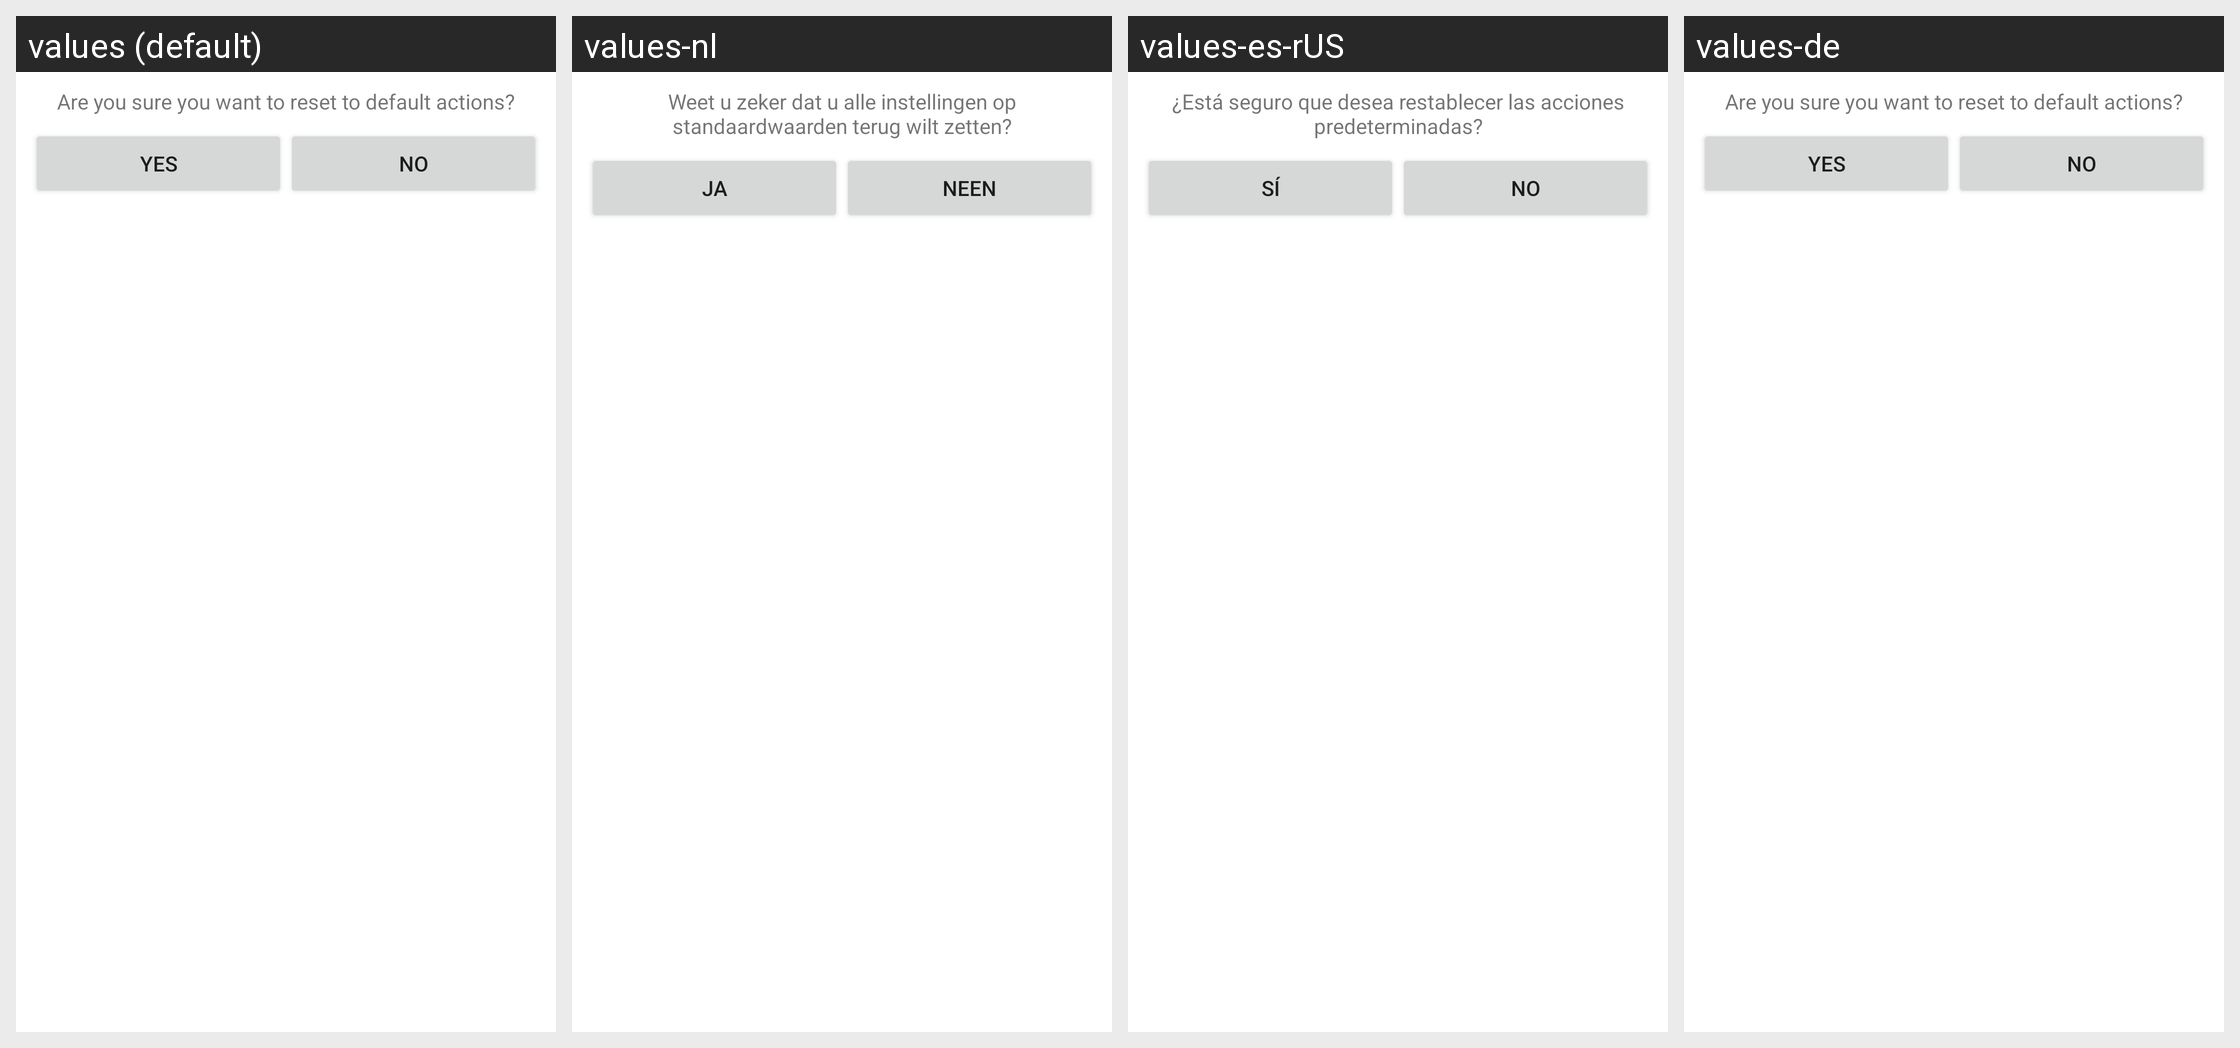

Here is an Android app screen in its default locale and in the app's own translations. Write out the translated-string differences for the strings that appear on this screen.
Android screen res/layout/reset_default.xml rendered under 4 locales, left to right: values (default), values-nl, values-es-rUS, values-de. Device: Nexus 5 (rendered at 1080×1920; each locale shown at half size, 540×960, under a caption strip naming it); theme Theme.MaterialComponents.DayNight.NoActionBar.
Other locales in the repository, not shown: values-cs, values-da, values-el, values-es, values-fr, values-it, values-ja, values-ko, values-nb, values-pl, values-pt, values-pt-rPT, values-ru, values-sv, values-tr, values-zh-rCN, values-zh-rTW.
Strings drawn on this screen, with the default value and each locale's value (text and hints the layout hard-codes, and strings that could not be matched under every locale, appear in the picture but are not listed):

dialog_confirm_reset
  values: Are you sure you want to reset to default actions?
  values-nl: Weet u zeker dat u alle instellingen op standaardwaarden terug wilt zetten?
  values-es-rUS: ¿Está seguro que desea restablecer las acciones predeterminadas?
  values-de: Are you sure you want to reset to default actions?  [not translated; the default value is used]

btn_yes
  values: Yes
  values-nl: Ja
  values-es-rUS: Sí
  values-de: Yes  [not translated; the default value is used]

btn_no
  values: No
  values-nl: Neen
  values-es-rUS: No
  values-de: No  [not translated; the default value is used]
